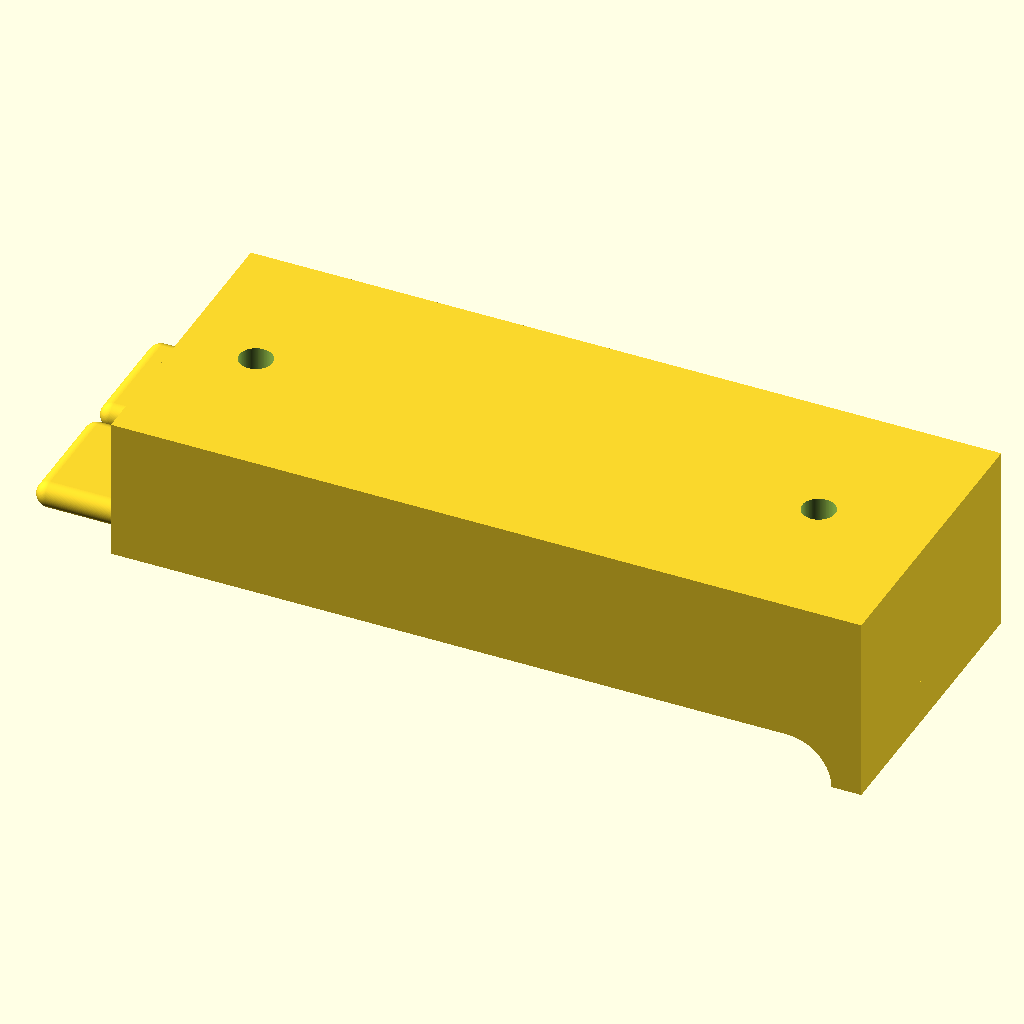
Cell 1: rendered with the file's own defaults.
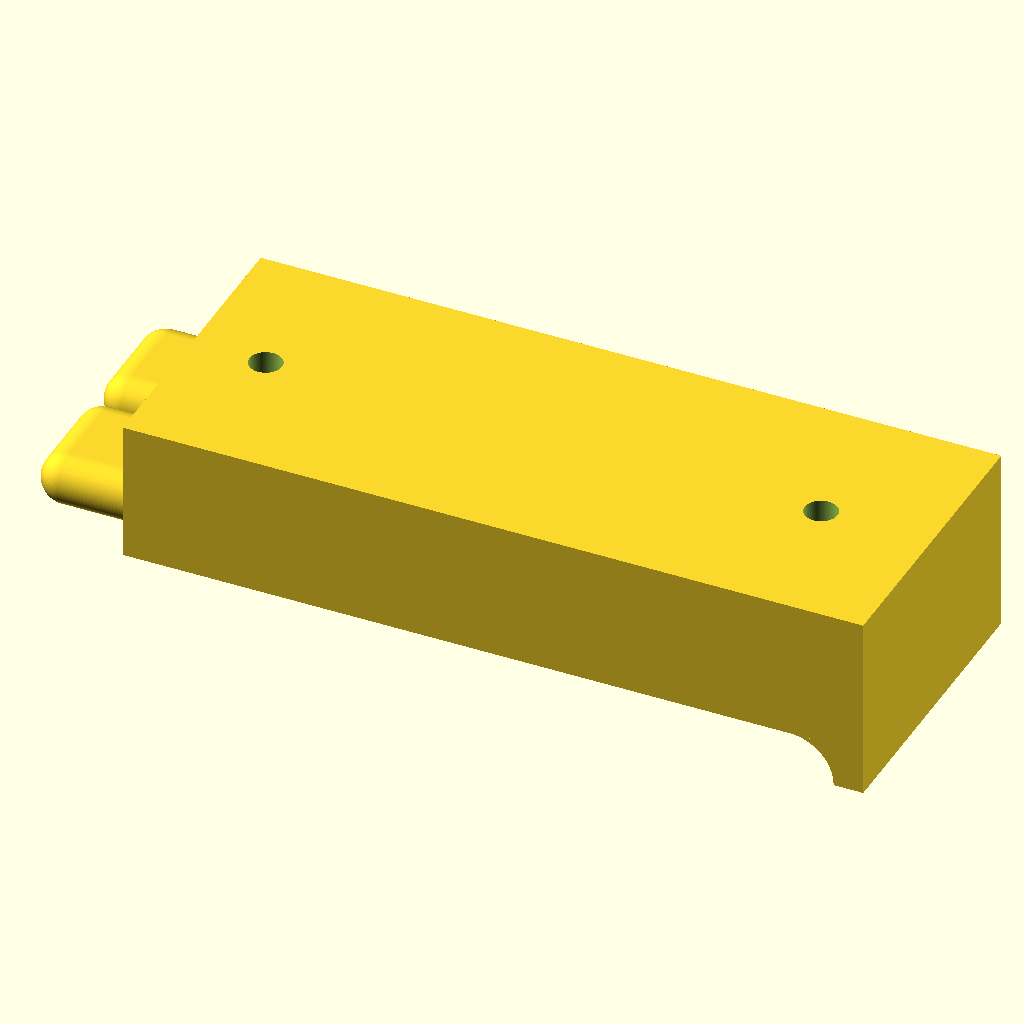
Cell 2: the same model with thickness = 7.
The same orthographic view direction (rotation 55°, 0°, 25°; colour scheme Cornfield) for every cell, with the view re-fitted per cell, so scale and position can differ between cells.
Source of the model, BinHolder.scad:
$fn=128;



// Holder for Ikea HÅLLBAR dustbin

thickness = 3.5;
hull() {
    translate([0, (thickness+1.5)/2, thickness/2 + 1.5])
    sphere(d=thickness);
    translate([0, (35-thickness)/2, thickness/2 + 1.5])
    sphere(d=thickness);
    translate([-10, (thickness+1.5)/2, thickness/2 + 1.5])
    sphere(d=thickness);
    translate([-10, (35-thickness)/2, thickness/2 + 1.5])
    sphere(d=thickness);
}
hull() {
    translate([0, -(thickness+1.5)/2, thickness/2 + 1.5])
    sphere(d=thickness);
    translate([0, -(35-thickness)/2, thickness/2 + 1.5])
    sphere(d=thickness);
    translate([-10, -(thickness+1.5)/2, thickness/2 + 1.5])
    sphere(d=thickness);
    translate([-10, -(35-thickness)/2, thickness/2 + 1.5])
    sphere(d=thickness);
}

difference() {
    translate([0, -20, 0])
    cube([100, 40, 19]);

    // screw holes
    translate([10, 0, -0.1]) {
        cylinder(h=50, d=4.4);
        cylinder(h=3.1, d1=9, d2=4.4);
    }
    translate([85, 0, -0.1]) {
        cylinder(h=50, d=4.4);
        cylinder(h=3.1, d1=9, d2=4.4);
    }
}

// distance holder
difference() {
    translate([90, -20, -6])
    cube([10, 40, 6]);

    hull() {
        translate([90, -20, -6])
        sphere(d=12);
        translate([90, 20, -6])
        sphere(d=12);
    }
}
Parameter table extracted from the source (name, type, default, range or options):
thickness: number, default 3.5
